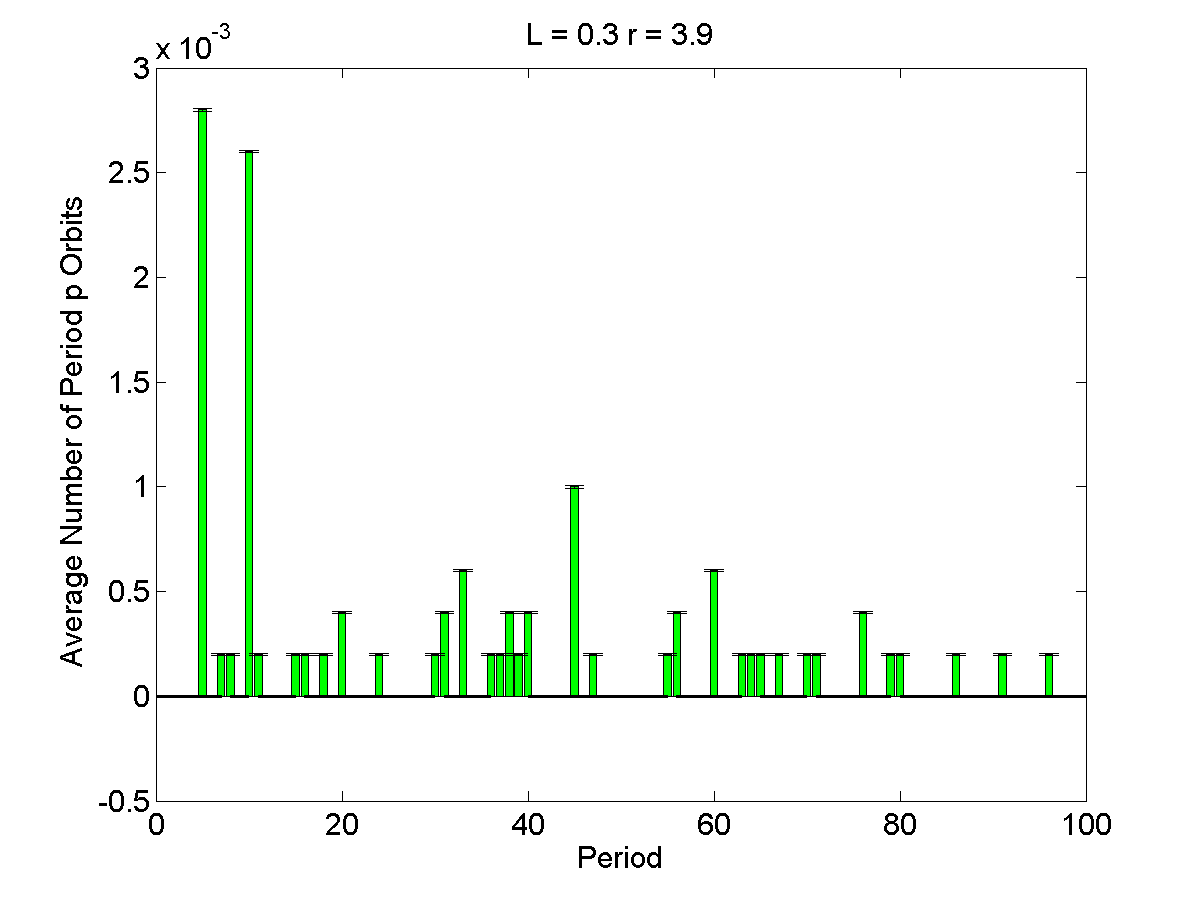

The data file committed next to this chart (first rows):
1, 0, 5.6947e-06
2, 0, 5.6947e-06
3, 0, 5.6947e-06
4, 0, 5.6947e-06
5, 0.0028, 5.6947e-06
6, 0, 5.6947e-06
7, 0.0002, 5.6947e-06
8, 0.0002, 5.6947e-06
9, 0, 5.6947e-06
10, 0.0026, 5.6947e-06
11, 0.0002, 5.6947e-06
12, 0, 5.6947e-06
13, 0, 5.6947e-06
14, 0, 5.6947e-06
15, 0.0002, 5.6947e-06
16, 0.0002, 5.6947e-06
17, 0, 5.6947e-06
18, 0.0002, 5.6947e-06
19, 0, 5.6947e-06
20, 0.0004, 5.6947e-06
21, 0, 5.6947e-06
22, 0, 5.6947e-06
23, 0, 5.6947e-06
24, 0.0002, 5.6947e-06
25, 0, 5.6947e-06
26, 0, 5.6947e-06
27, 0, 5.6947e-06
28, 0, 5.6947e-06
29, 0, 5.6947e-06
30, 0.0002, 5.6947e-06
31, 0.0004, 5.6947e-06
32, 0, 5.6947e-06
33, 0.0006, 5.6947e-06
34, 0, 5.6947e-06
35, 0, 5.6947e-06
36, 0.0002, 5.6947e-06
37, 0.0002, 5.6947e-06
38, 0.0004, 5.6947e-06
39, 0.0002, 5.6947e-06
40, 0.0004, 5.6947e-06
41, 0, 5.6947e-06
42, 0, 5.6947e-06
43, 0, 5.6947e-06
44, 0, 5.6947e-06
45, 0.001, 5.6947e-06
46, 0, 5.6947e-06
47, 0.0002, 5.6947e-06
48, 0, 5.6947e-06
49, 0, 5.6947e-06
50, 0, 5.6947e-06
51, 0, 5.6947e-06
52, 0, 5.6947e-06
53, 0, 5.6947e-06
54, 0, 5.6947e-06
55, 0.0002, 5.6947e-06
56, 0.0004, 5.6947e-06
57, 0, 5.6947e-06
58, 0, 5.6947e-06
59, 0, 5.6947e-06
60, 0.0006, 5.6947e-06
61, 0, 5.6947e-06
... 39 more rows
